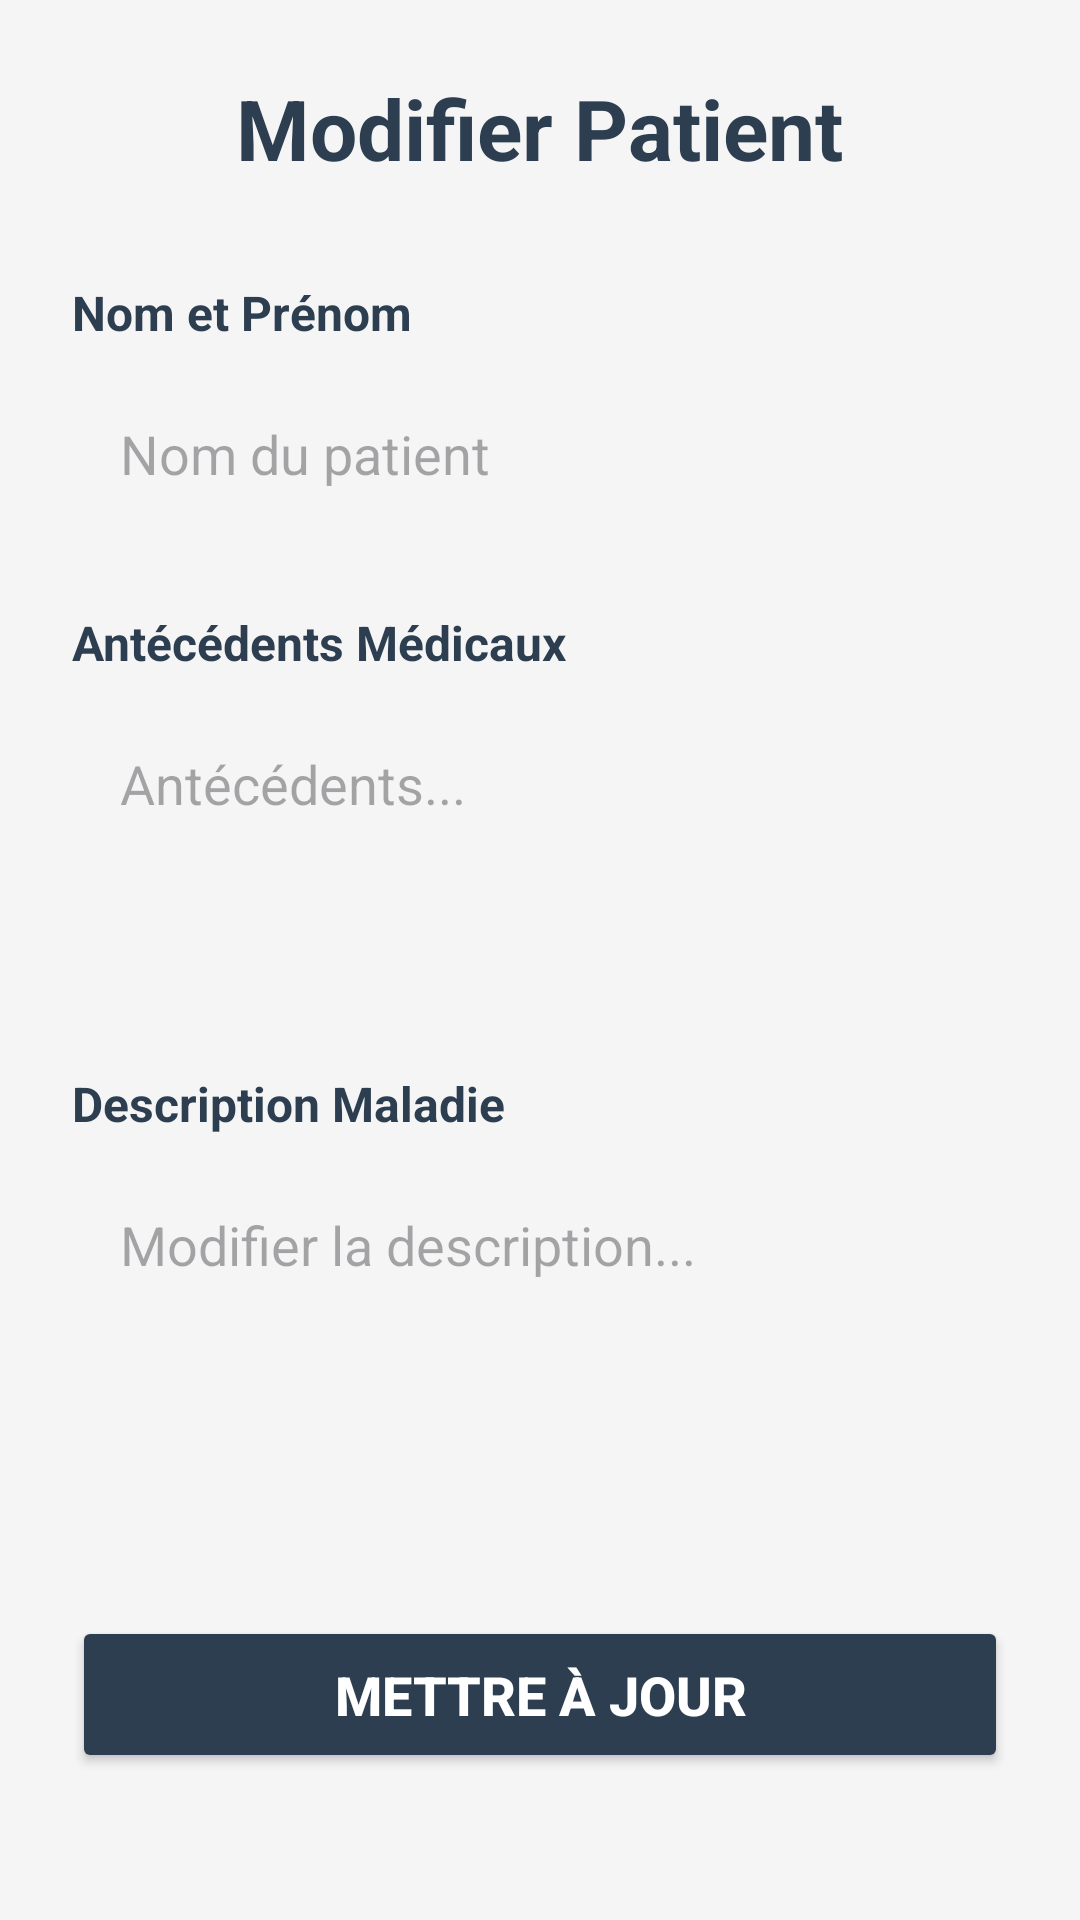

Android layout source for this screen:
<!-- AndroidManifest.xml: application theme Theme.Medcin_part_PFA_Examun -->
<!-- res/layout/activity_modifier_patient.xml -->
<?xml version="1.0" encoding="utf-8"?>
<ScrollView xmlns:android="http://schemas.android.com/apk/res/android"
    android:layout_width="match_parent"
    android:layout_height="match_parent"
    android:padding="24dp"
    android:background="#F5F5F5">

    <LinearLayout
        android:layout_width="match_parent"
        android:layout_height="wrap_content"
        android:orientation="vertical">

        <TextView
            android:layout_width="wrap_content"
            android:layout_height="wrap_content"
            android:text="Modifier Patient"
            android:textSize="28sp"
            android:textStyle="bold"
            android:textColor="#2C3E50"
            android:layout_gravity="center_horizontal"
            android:layout_marginBottom="32dp"/>

        <TextView
            android:layout_width="wrap_content"
            android:layout_height="wrap_content"
            android:text="Nom et Prénom"
            android:textSize="16sp"
            android:textStyle="bold"
            android:textColor="#2C3E50"
            android:layout_marginBottom="8dp"/>

        <EditText
            android:id="@+id/editPatientName2"
            android:layout_width="match_parent"
            android:layout_height="wrap_content"
            android:hint="Nom du patient"
            android:textColor="#000000"
            android:padding="16dp"
            android:background="@drawable/edit_text_background"
            android:layout_marginBottom="24dp"
            android:inputType="textPersonName"/>

        <TextView
            android:layout_width="wrap_content"
            android:layout_height="wrap_content"
            android:text="Antécédents Médicaux"
            android:textSize="16sp"
            android:textStyle="bold"
            android:textColor="#2C3E50"
            android:layout_marginBottom="8dp"/>

        <EditText
            android:id="@+id/editPatientAntecedents2"
            android:layout_width="match_parent"
            android:layout_height="100dp"
            android:hint="Antécédents..."
            android:textColor="#000000"
            android:padding="16dp"
            android:background="@drawable/edit_text_background"
            android:gravity="top|start"
            android:layout_marginBottom="24dp"
            android:inputType="textMultiLine"/>

        <TextView
            android:layout_width="wrap_content"
            android:layout_height="wrap_content"
            android:text="Description Maladie"
            android:textSize="16sp"
            android:textStyle="bold"
            android:textColor="#2C3E50"
            android:layout_marginBottom="8dp"/>

        <EditText
            android:id="@+id/editPatientDescription2"
            android:layout_width="match_parent"
            android:layout_height="120dp"
            android:hint="Modifier la description..."
            android:textColor="#000000"
            android:padding="16dp"
            android:background="@drawable/edit_text_background"
            android:gravity="top|start"
            android:layout_marginBottom="32dp"
            android:inputType="textMultiLine"/>

        <Button
            android:id="@+id/btnUpdatePatient"
            android:layout_width="match_parent"
            android:layout_height="wrap_content"
            android:text="Mettre à jour"
            android:textSize="18sp"
            android:textStyle="bold"
            android:textColor="#FFFFFF"
            android:backgroundTint="#2C3E50"
            android:padding="14dp"/>

    </LinearLayout>
</ScrollView>
<!-- resources referenced by this layout -->
<resources>
  <style name="Theme.Medcin_part_PFA_Examun" parent="Base.Theme.Medcin_part_PFA_Examun" />
  <style name="Base.Theme.Medcin_part_PFA_Examun" parent="Theme.Material3.DayNight.NoActionBar">
          
          
      </style>
</resources>
